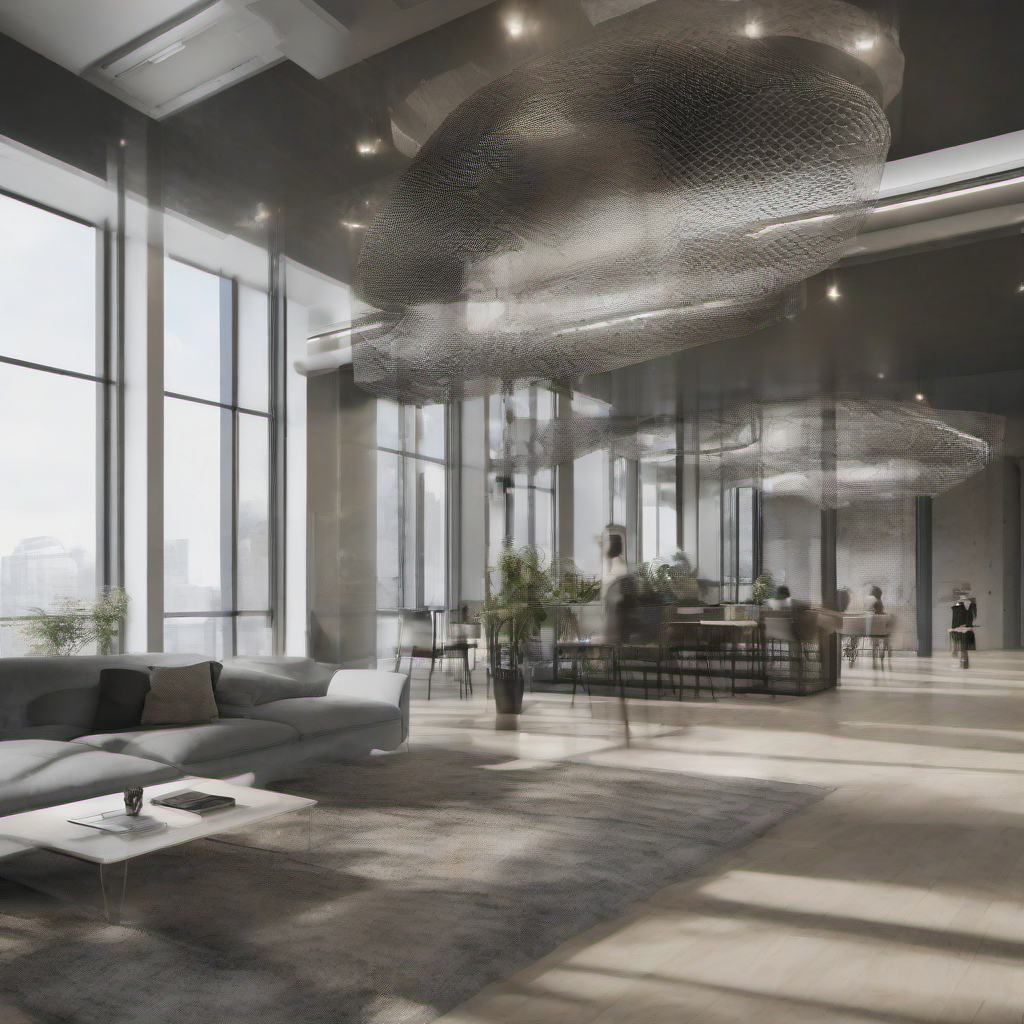
Generation parameters embedded in this image by ComfyUI (PNG 'prompt' text chunk: the API-format workflow graph, JSON):
{"51":{"inputs":{"seed":1035618236072369,"steps":20,"cfg":4.0,"sampler_name":"euler","scheduler":"normal","denoise":1.0,"model":["53",0],"positive":["54",0],"negative":["56",0],"latent_image":["63",0]},"class_type":"KSampler"},"53":{"inputs":{"ckpt_name":"sd_xl_base_1.0.safetensors"},"class_type":"CheckpointLoaderSimple"},"54":{"inputs":{"text":"a image representing a product that uses Python coding language to combine Speech Recognition and Revit to streamline user experience and complete tasks based on a spoken prompt only.","clip":["62",1]},"class_type":"CLIPTextEncode"},"56":{"inputs":{"text":"watermark, cartoons, unrealistic, background","clip":["62",1]},"class_type":"CLIPTextEncode"},"57":{"inputs":{"samples":["51",0],"vae":["53",2]},"class_type":"VAEDecode"},"60":{"inputs":{"images":["57",0]},"class_type":"PreviewImage"},"61":{"inputs":{"filename_prefix":"Python","images":["57",0]},"class_type":"SaveImage"},"62":{"inputs":{"lora_name":"more_details.safetensors","strength_model":1.0,"strength_clip":1.0,"model":["53",0],"clip":["53",1]},"class_type":"LoraLoader"},"63":{"inputs":{"width":1024,"height":1024,"batch_size":1},"class_type":"EmptyLatentImage"}}